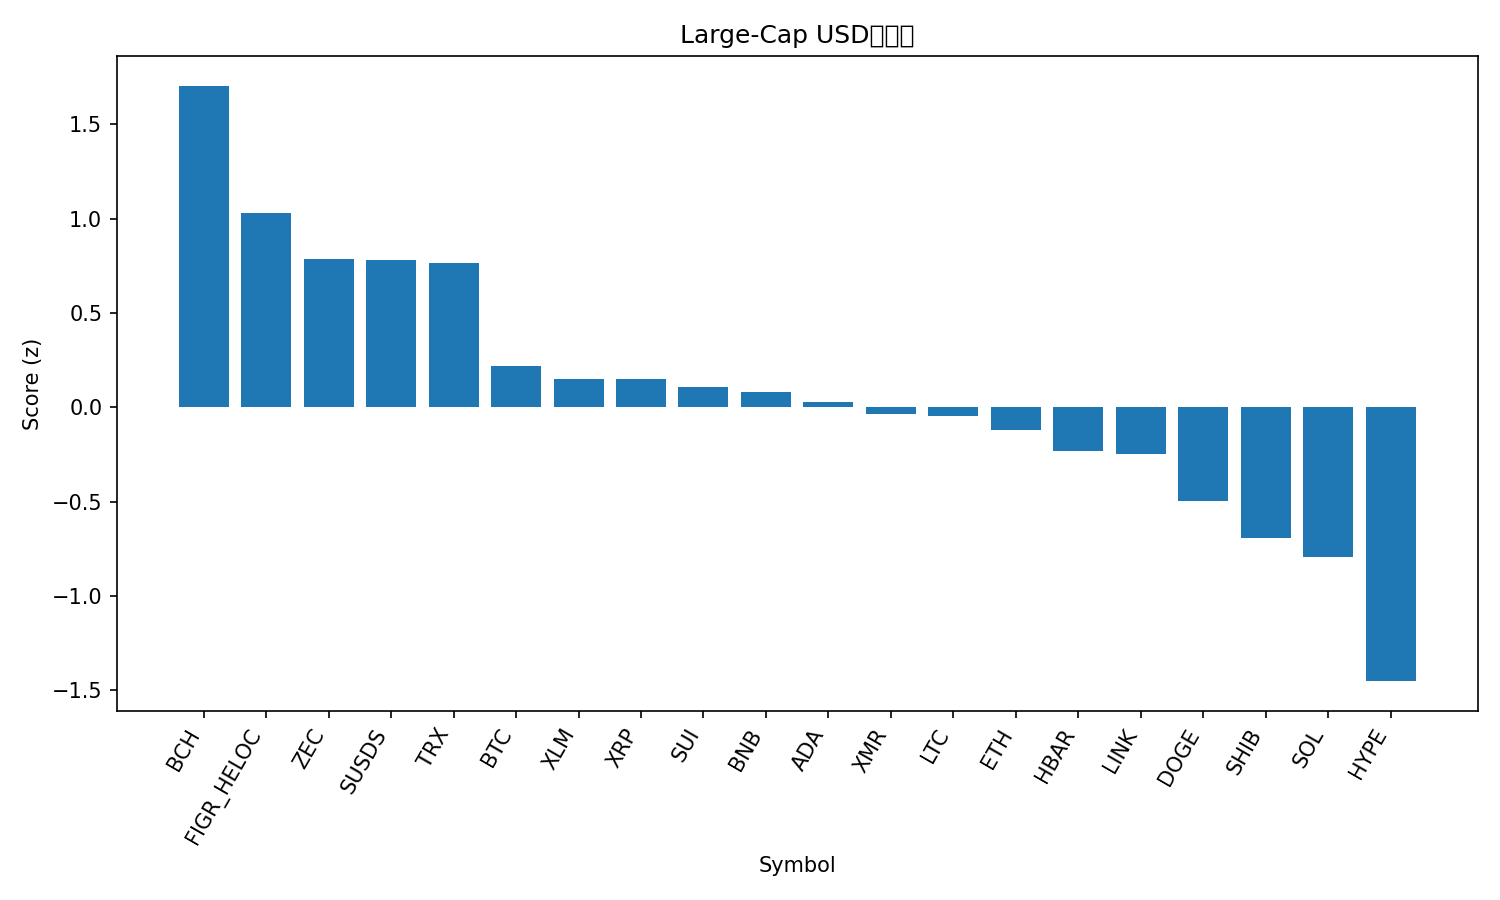

The table this chart was drawn from, first rows:
rank, name, symbol, price, pct_1h, pct_24h, pct_7d, pct_1h_vs_btc, pct_24h_vs_btc, pct_7d_vs_btc, market_cap_rank, market_cap, volume_usd, score
1, Bitcoin Cash, BCH, 576.3, 1.09, 0.08593, 6.964, 1.216, 1.841, 7.599, 15, 11477830458, 278474523, 1.705
2, Figure Heloc, FIGR_HELOC, 1.038, 0.0, 3.609, -0.7489, 0.126, 5.365, -0.1137, 12, 14564741406, 238429763, 1.03
3, Zcash, ZEC, 380.9, 0.3103, 4.684, -20.4, 0.4363, 6.439, -19.77, 30, 6239341151, 1233941683, 0.7854
4, sUSDS, SUSDS, 1.081, 0.3126, -0.2604, 0.3683, 0.4386, 1.495, 1.003, 36, 4233557217, 6739884, 0.7804
5, TRON, TRX, 0.2856, -0.07024, 1.543, 1.876, 0.05577, 3.298, 2.511, 9, 27029566923, 731801487, 0.7667
6, Bitcoin, BTC, 91245, -0.126, -1.755, -0.6352, 0.0, 0.0, 0.0, 1, 1822445743918, 44447971798, 0.2209
7, Stellar, XLM, 0.2494, -0.005445, -1.85, -3.737, 0.1206, -0.09401, -3.102, 24, 8057311296, 114934060, 0.1501
8, XRP, XRP, 2.07, 0.3862, -3.474, -6.912, 0.5122, -1.718, -6.277, 4, 124821095097, 3272401558, 0.1497
9, Sui, SUI, 1.63, -0.2722, -2.43, 4.15, -0.1462, -0.6744, 4.785, 31, 6067677316, 805053302, 0.1099
10, BNB, BNB, 892.3, -0.238, -1.722, -0.6019, -0.112, 0.03304, 0.0333, 5, 123060892513, 1438290797, 0.08101
11, Cardano, ADA, 0.4304, -0.06633, -3.175, -0.2749, 0.05969, -1.42, 0.3602, 11, 15766487789, 707483517, 0.0285
12, Monero, XMR, 400.7, -0.2747, -1.828, -2.591, -0.1487, -0.07259, -1.956, 26, 7403896534, 122744623, -0.0347
13, Litecoin, LTC, 82.12, -0.1418, -2.485, -3.45, -0.01581, -0.7294, -2.814, 29, 6292649572, 487391531, -0.04414
14, Ethereum, ETH, 3121, -0.6033, -1.917, 1.989, -0.4772, -0.1615, 2.624, 2, 377083395921, 25512437269, -0.1218
15, Hedera, HBAR, 0.1363, -0.04074, -3.557, -7.03, 0.08528, -1.802, -6.395, 33, 5787415394, 147099239, -0.2322
16, Chainlink, LINK, 14.03, -0.5923, -3.058, 4.167, -0.4663, -1.302, 4.802, 18, 9790973702, 590388727, -0.2482
17, Dogecoin, DOGE, 0.1441, -0.4319, -3.501, -5.392, -0.3058, -1.746, -4.757, 10, 21897503744, 1133275492, -0.4958
18, Shiba Inu, SHIB, 8.4e-06, -0.4697, -4.279, -6.902, -0.3437, -2.523, -6.267, 34, 4950938234, 121221615, -0.6909
19, Solana, SOL, 136.8, -0.7402, -4.231, -3.696, -0.6141, -2.476, -3.061, 7, 76610939070, 4702512471, -0.793
20, Hyperliquid, HYPE, 31.99, -0.6798, -7.342, -11.39, -0.5538, -5.586, -10.75, 23, 8666843632, 266454133, -1.452
21, Avalanche, AVAX, 13.73, -1.251, -6.732, -8.718, -1.125, -4.976, -8.083, 32, 5902039640, 401582817, -1.756
